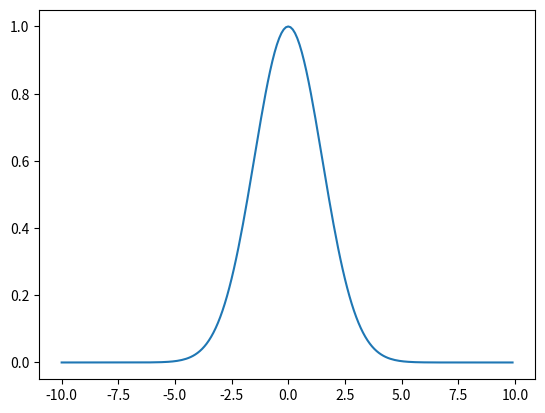

Reproduce this figure in Python. (Note: this script raises an exception after producing the figure.)
import numpy
from matplotlib import pyplot as plt


x = numpy.arange(-10,10,0.1)
y = numpy.exp(-0.5*x**2/(1.5**2))


def convShift(array,amount):
    N =array.size
    kvec = numpy.arange(N)
    yft = numpy.fft.fft(array)
    J = numpy.complex(0,1)
    dx = amount
    yft_new=yft*numpy.exp(-2*numpy.pi*J*kvec*dx/N)
    y_new=numpy.real(numpy.fft.ifft(yft_new))
    
    return y_new
    
plt.plot(x,y)
plt.plot(x,convShift(y,100.0), 'r')